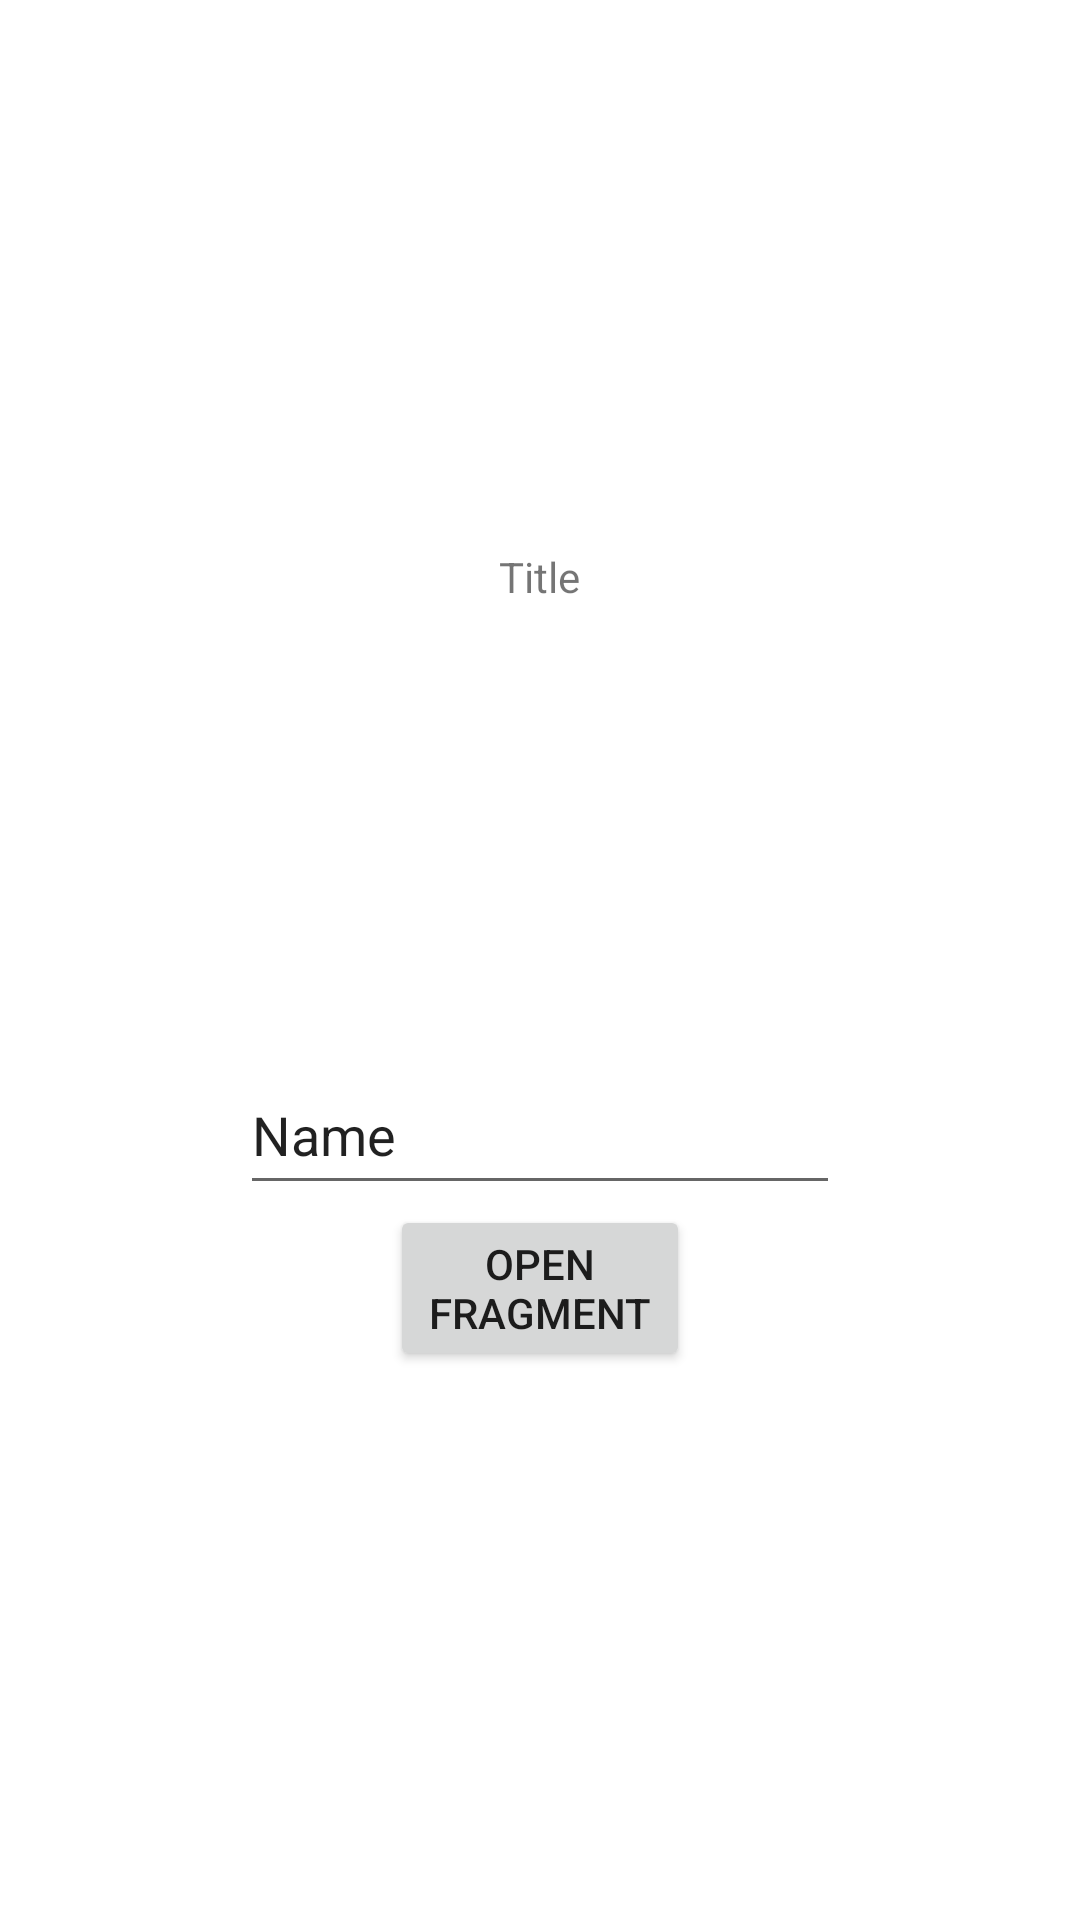

Write the Android layout XML for this screen, with the resource values it uses.
<!-- AndroidManifest.xml: application theme Theme.SimpleViewBinding -->
<!-- res/layout/activity_main.xml -->
<?xml version="1.0" encoding="utf-8"?>
<LinearLayout
    xmlns:android="http://schemas.android.com/apk/res/android"
    xmlns:app="http://schemas.android.com/apk/res-auto"
    xmlns:tools="http://schemas.android.com/tools"
    android:layout_width="match_parent"
    android:layout_height="match_parent"
    android:orientation="vertical"
    android:gravity="center"
    tools:context=".MainActivity">

        <TextView
            android:id="@+id/tvTitle"
            android:layout_width="wrap_content"
            android:layout_height="wrap_content"
            android:text="Title" />

        <FrameLayout
            android:id="@+id/lyContent"
            android:layout_width="200dp"
            android:layout_height="150dp"/>

        <EditText
            android:id="@+id/etName"
            android:layout_width="200dp"
            android:layout_height="50dp"
            android:inputType="text"
            android:text="Name" />

        <Button
            android:id="@+id/btnOpenFragment"
            android:layout_width="100dp"
            android:layout_height="wrap_content"
            android:text="Open Fragment" />



</LinearLayout>
<!-- resources referenced by this layout -->
<resources>
  <style name="Theme.SimpleViewBinding" parent="Theme.MaterialComponents.DayNight.DarkActionBar">
          
          <item name="colorPrimary">@color/purple_500</item>
          <item name="colorPrimaryVariant">@color/purple_700</item>
          <item name="colorOnPrimary">@color/white</item>
          
          <item name="colorSecondary">@color/teal_200</item>
          <item name="colorSecondaryVariant">@color/teal_700</item>
          <item name="colorOnSecondary">@color/black</item>
          
          <item name="android:statusBarColor" tools:targetApi="l">?attr/colorPrimaryVariant</item>
          
      </style>
  <!-- not gathered from this repository: default colours our renderer supplied (Android Studio template values) -->
  <color name="purple_500">#FF6200EE</color>
  <color name="purple_700">#FF3700B3</color>
  <color name="teal_200">#FF03DAC5</color>
  <color name="teal_700">#FF018786</color>
  <color name="black">#FF000000</color>
  <color name="white">#FFFFFFFF</color>
</resources>
